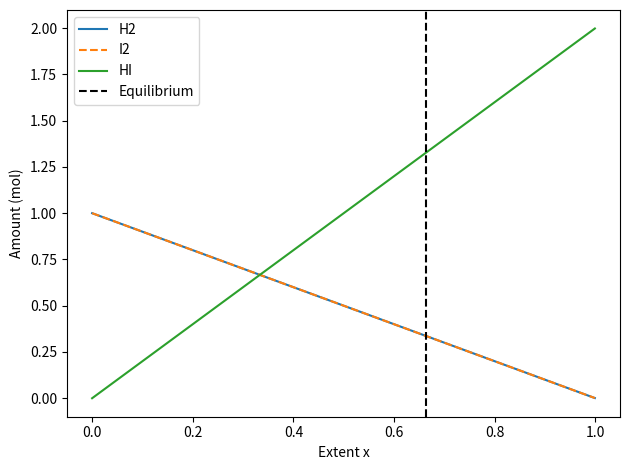

Here is the Python script that generated this plot:
"""
PW2 Lab B Part 4 -- chemical equilibrium via the equilibrium constant K.

Reaction  H2 + I2 <=> 2 HI, starting from 1 mol H2 and 1 mol I2.
As the reaction proceeds by an extent x:  H2 = 1-x,  I2 = 1-x,  HI = 2x.
At equilibrium the composition satisfies the equilibrium constant
        K = [HI]^2 / ([H2][I2]) = (2x)^2 / ((1-x)(1-x)).
Given K, find the extent x. Solve it TWO ways and compare.
Run:  python equilibrium.py
"""
import numpy as np
import matplotlib.pyplot as plt
from scipy.optimize import newton, minimize

K = 15.6
a = b = 1.0

# TODO 1: write k_imbalance(x) = (2x)^2/((a-x)(b-x)) - K.
#         It equals zero exactly at equilibrium.

def k_imbalance(x):
    return (2*x)**2 / ((a-x)*(b-x)) - K

# TODO 2 (method 1): use scipy.optimize.newton to find the root of k_imbalance
#         (start x0=0.5). This is root-finding.

x_newton = newton(k_imbalance, 0.5)

# TODO 3 (method 2): use scipy.optimize.minimize to minimise k_imbalance(x)**2
#         (method "SLSQP", bounds [(0, 0.999)], x0=[0.5]). Print both answers
#         and confirm they agree.

# i took square of k_imbalance to make it positive and easier to minimize
def objective(x):
    return k_imbalance(x[0])**2

# bound is 0.999 because 1-x in the dwnominator, so we wouldn't divide by zero
result = minimize(objective, x0=[0.5], method="SLSQP", bounds=[(0, 0.999)])

x_slsqp = result.x[0]

print("Newton x =", x_newton)
print("SLSQP x =", x_slsqp)
print("Agree:", np.isclose(x_newton, x_slsqp, atol=1e-4))

# TODO 4: report the equilibrium amounts (H2, I2, HI), and plot how the three
#         amounts change with the extent x, marking the equilibrium. Save
#         equilibrium.png.

H2_eq = 1 - x_newton
I2_eq = 1 - x_newton
HI_eq = 2 * x_newton

print("Equilibrium H2 =", H2_eq, "mol")
print("Equilibrium I2 =", I2_eq, "mol")
print("Equilibrium HI =", HI_eq, "mol")


x_values = np.linspace(0, 0.999, 500)
H2_values = 1 - x_values
I2_values = 1 - x_values
HI_values = 2 * x_values

plt.plot(x_values, H2_values, label="H2")
plt.plot(x_values, I2_values,"--" ,label="I2")
plt.plot(x_values, HI_values, label="HI")

# this creates a vertical dashed line at the equilibrium value of x
plt.axvline(x_newton, color="black", linestyle="--", label="Equilibrium") 

plt.xlabel("Extent x")
plt.ylabel("Amount (mol)")

plt.legend()

plt.tight_layout()
plt.savefig("equilibrium.png")
plt.show()
